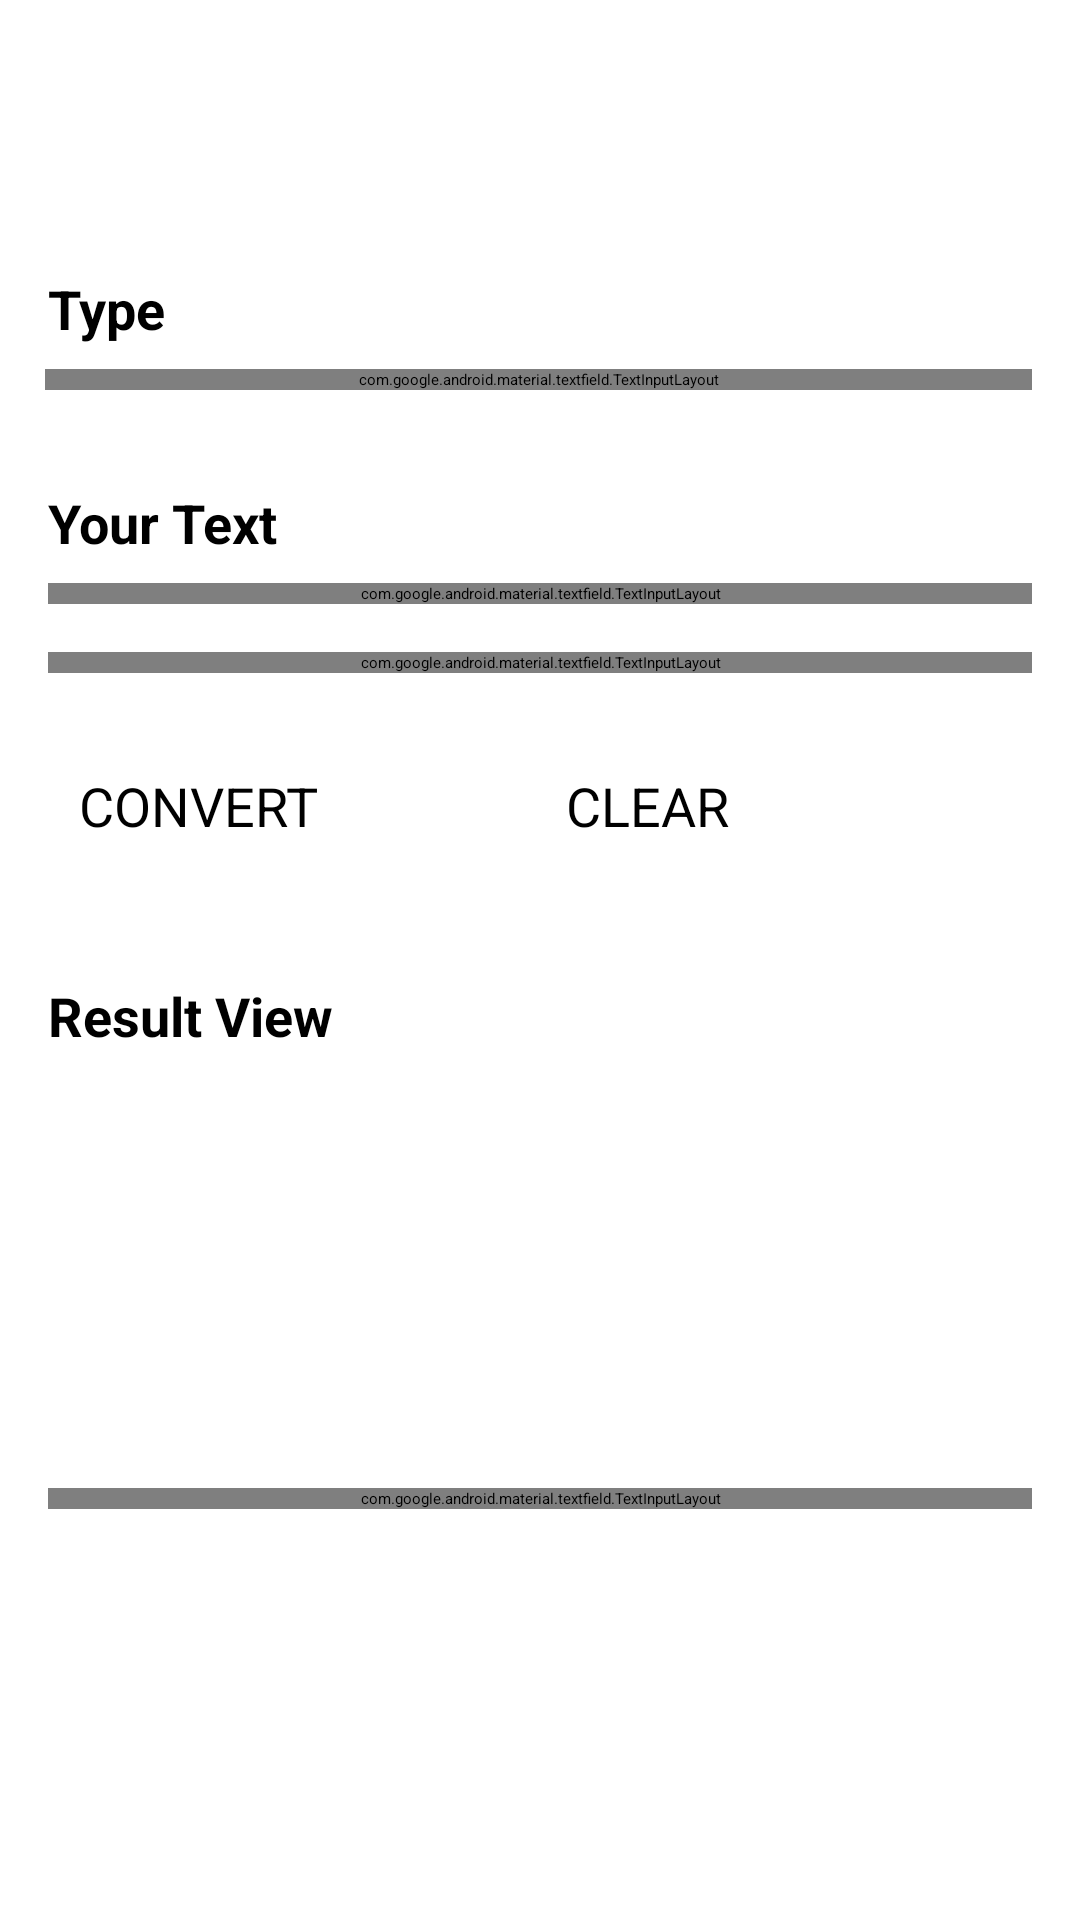

Write the Android layout XML for this screen, with the resource values it uses.
<!-- AndroidManifest.xml: application theme Theme.Encryptapp -->
<!-- res/layout/activity_main_screen.xml -->
<?xml version="1.0" encoding="utf-8"?>
<ScrollView xmlns:android="http://schemas.android.com/apk/res/android"
    xmlns:app="http://schemas.android.com/apk/res-auto"
    xmlns:tools="http://schemas.android.com/tools"
    android:layout_width="match_parent"
    android:layout_height="wrap_content"
    android:fillViewport="true">


    <androidx.constraintlayout.widget.ConstraintLayout
        android:layout_width="match_parent"
        android:layout_height="wrap_content"
        tools:context=".Caser_Cihper">

        <TextView
            android:id="@+id/textView"
            android:layout_width="0dp"
            android:layout_height="wrap_content"
            android:layout_marginStart="8dp"
            android:layout_marginTop="28dp"
            android:text="Caesar cipher"
            android:textColor="@color/light_blue_600"
            android:textSize="35sp"
            android:textStyle="italic"
            app:layout_constraintEnd_toStartOf="@+id/guideline"
            app:layout_constraintHorizontal_bias="0.0"
            app:layout_constraintStart_toStartOf="parent"
            app:layout_constraintTop_toTopOf="parent" />

        <androidx.constraintlayout.widget.Guideline
            android:id="@+id/guideline"
            android:layout_width="wrap_content"
            android:layout_height="wrap_content"
            android:orientation="vertical"
            app:layout_constraintGuide_percent="0.8" />

        <TextView
            android:id="@+id/Type_tv"
            android:layout_width="0dp"
            android:layout_height="wrap_content"
            android:layout_marginStart="16dp"
            android:layout_marginTop="16dp"
            android:text="Type"
            android:textSize="18sp"
            android:textStyle="bold"
            app:layout_constraintStart_toStartOf="parent"
            app:layout_constraintTop_toBottomOf="@+id/textView" />


        <com.google.android.material.textfield.TextInputLayout
            android:id="@+id/textInputLayout2"
            style="@style/Widget.MaterialComponents.TextInputLayout.OutlinedBox.ExposedDropdownMenu"
            android:layout_width="match_parent"
            android:layout_height="wrap_content"
            android:layout_marginStart="15dp"
            android:layout_marginTop="8dp"
            android:layout_marginEnd="16dp"
            android:hint="  select type"
            app:layout_constraintEnd_toEndOf="parent"
            app:layout_constraintStart_toStartOf="parent"
            app:layout_constraintTop_toBottomOf="@id/Type_tv">

            <AutoCompleteTextView
                android:id="@+id/dropdown"
                android:layout_width="match_parent"
                android:layout_height="match_parent"
                android:inputType="none"
                android:text="ENCRYPT"

                />

        </com.google.android.material.textfield.TextInputLayout>

        <TextView
            android:id="@+id/textView2"
            android:layout_width="wrap_content"
            android:layout_height="wrap_content"
            android:layout_marginStart="16dp"
            android:layout_marginTop="32dp"
            android:text="Your Text"
            android:textSize="18sp"
            android:textStyle="bold"
            app:layout_constraintStart_toStartOf="parent"
            app:layout_constraintTop_toBottomOf="@+id/textInputLayout2" />

        <com.google.android.material.textfield.TextInputLayout
            android:id="@+id/textinput"
            style="@style/Widget.MaterialComponents.TextInputLayout.OutlinedBox"
            android:layout_width="match_parent"
            android:layout_height="wrap_content"
            android:layout_marginStart="16dp"
            android:layout_marginTop="8dp"
            android:layout_marginEnd="16dp"
            android:hint="  Text"
            app:layout_constraintEnd_toEndOf="parent"
            app:layout_constraintStart_toStartOf="parent"
            app:layout_constraintTop_toBottomOf="@+id/textView2"
            app:endIconMode="clear_text">

            <com.google.android.material.textfield.TextInputEditText
                android:id="@+id/textinputtwo"
                android:layout_width="match_parent"
                android:layout_height="wrap_content" />
        </com.google.android.material.textfield.TextInputLayout>

        <Button
            android:id="@+id/convertbutton"
            android:layout_width="136dp"
            android:layout_height="54dp"
            android:layout_marginTop="32dp"
            android:text="CONVERT"
            android:textSize="18sp"
            app:layout_constraintEnd_toStartOf="@+id/cleanbutton"
            app:layout_constraintStart_toStartOf="parent"
            app:layout_constraintTop_toBottomOf="@+id/textInputLayout5" />

        <TextView
            android:id="@+id/textView4"
            android:layout_width="wrap_content"
            android:layout_height="wrap_content"
            android:layout_marginStart="16dp"
            android:layout_marginTop="16dp"
            android:text="Result View"
            android:textSize="18sp"
            android:textStyle="bold"
            app:layout_constraintStart_toStartOf="parent"
            app:layout_constraintTop_toBottomOf="@+id/convertbutton" />

        <com.google.android.material.textfield.TextInputLayout
            style="@style/Widget.MaterialComponents.TextInputLayout.OutlinedBox"
            android:layout_width="match_parent"
            android:layout_height="wrap_content"
            android:layout_marginStart="16dp"
            android:layout_marginTop="8dp"
            android:layout_marginEnd="16dp"
            app:layout_constraintBottom_toBottomOf="parent"
            app:layout_constraintEnd_toEndOf="parent"
            app:layout_constraintStart_toStartOf="parent"
            app:layout_constraintTop_toBottomOf="@+id/textView4">

            <com.google.android.material.textfield.TextInputEditText
                android:id="@+id/outputone"
                android:layout_width="match_parent"
                android:layout_height="wrap_content"
                android:enabled="true"
                android:hint="  Result"


                />
        </com.google.android.material.textfield.TextInputLayout>

        <com.google.android.material.textfield.TextInputLayout
            android:id="@+id/textInputLayout5"
            style="@style/Widget.MaterialComponents.TextInputLayout.OutlinedBox"
            android:layout_width="match_parent"
            android:layout_height="wrap_content"
            android:layout_marginStart="16dp"
            android:layout_marginTop="16dp"
            android:layout_marginEnd="16dp"
            app:layout_constraintEnd_toEndOf="parent"
            app:layout_constraintStart_toStartOf="parent"
            app:layout_constraintTop_toBottomOf="@+id/textinput">

            <com.google.android.material.textfield.TextInputEditText
                android:id="@+id/Keyone"
                android:layout_width="match_parent"
                android:layout_height="wrap_content"
                android:hint="  Key"
                android:inputType="number" />
        </com.google.android.material.textfield.TextInputLayout>

        <Button
            android:id="@+id/cleanbutton"
            android:layout_width="142dp"
            android:layout_height="54dp"
            android:layout_marginTop="32dp"
            android:text="CLEAR"
            android:textSize="18sp"
            app:layout_constraintEnd_toEndOf="parent"
            app:layout_constraintHorizontal_bias="0.866"
            app:layout_constraintStart_toStartOf="parent"
            app:layout_constraintTop_toBottomOf="@+id/textInputLayout5" />


    </androidx.constraintlayout.widget.ConstraintLayout>
</ScrollView>
<!-- resources referenced by this layout -->
<resources>
  <style name="Theme.Encryptapp" parent="Theme.MaterialComponents.DayNight.DarkActionBar">
          
          <item name="colorPrimary">@color/light_blue_900</item>
          <item name="colorPrimaryVariant">@color/light_blue_900</item>
          <item name="colorOnPrimary">@color/white</item>
          
          <item name="colorSecondary">@color/light_blue_600</item>
          <item name="colorSecondaryVariant">@color/light_blue_900</item>
          <item name="colorOnSecondary">#FFFFFF</item>
          
          <item name="android:statusBarColor">?attr/colorPrimaryVariant</item>
          
      </style>
  <!-- not gathered from this repository: default colours our renderer supplied (Android Studio template values) -->
  <color name="white">#FFFFFFFF</color>
</resources>
